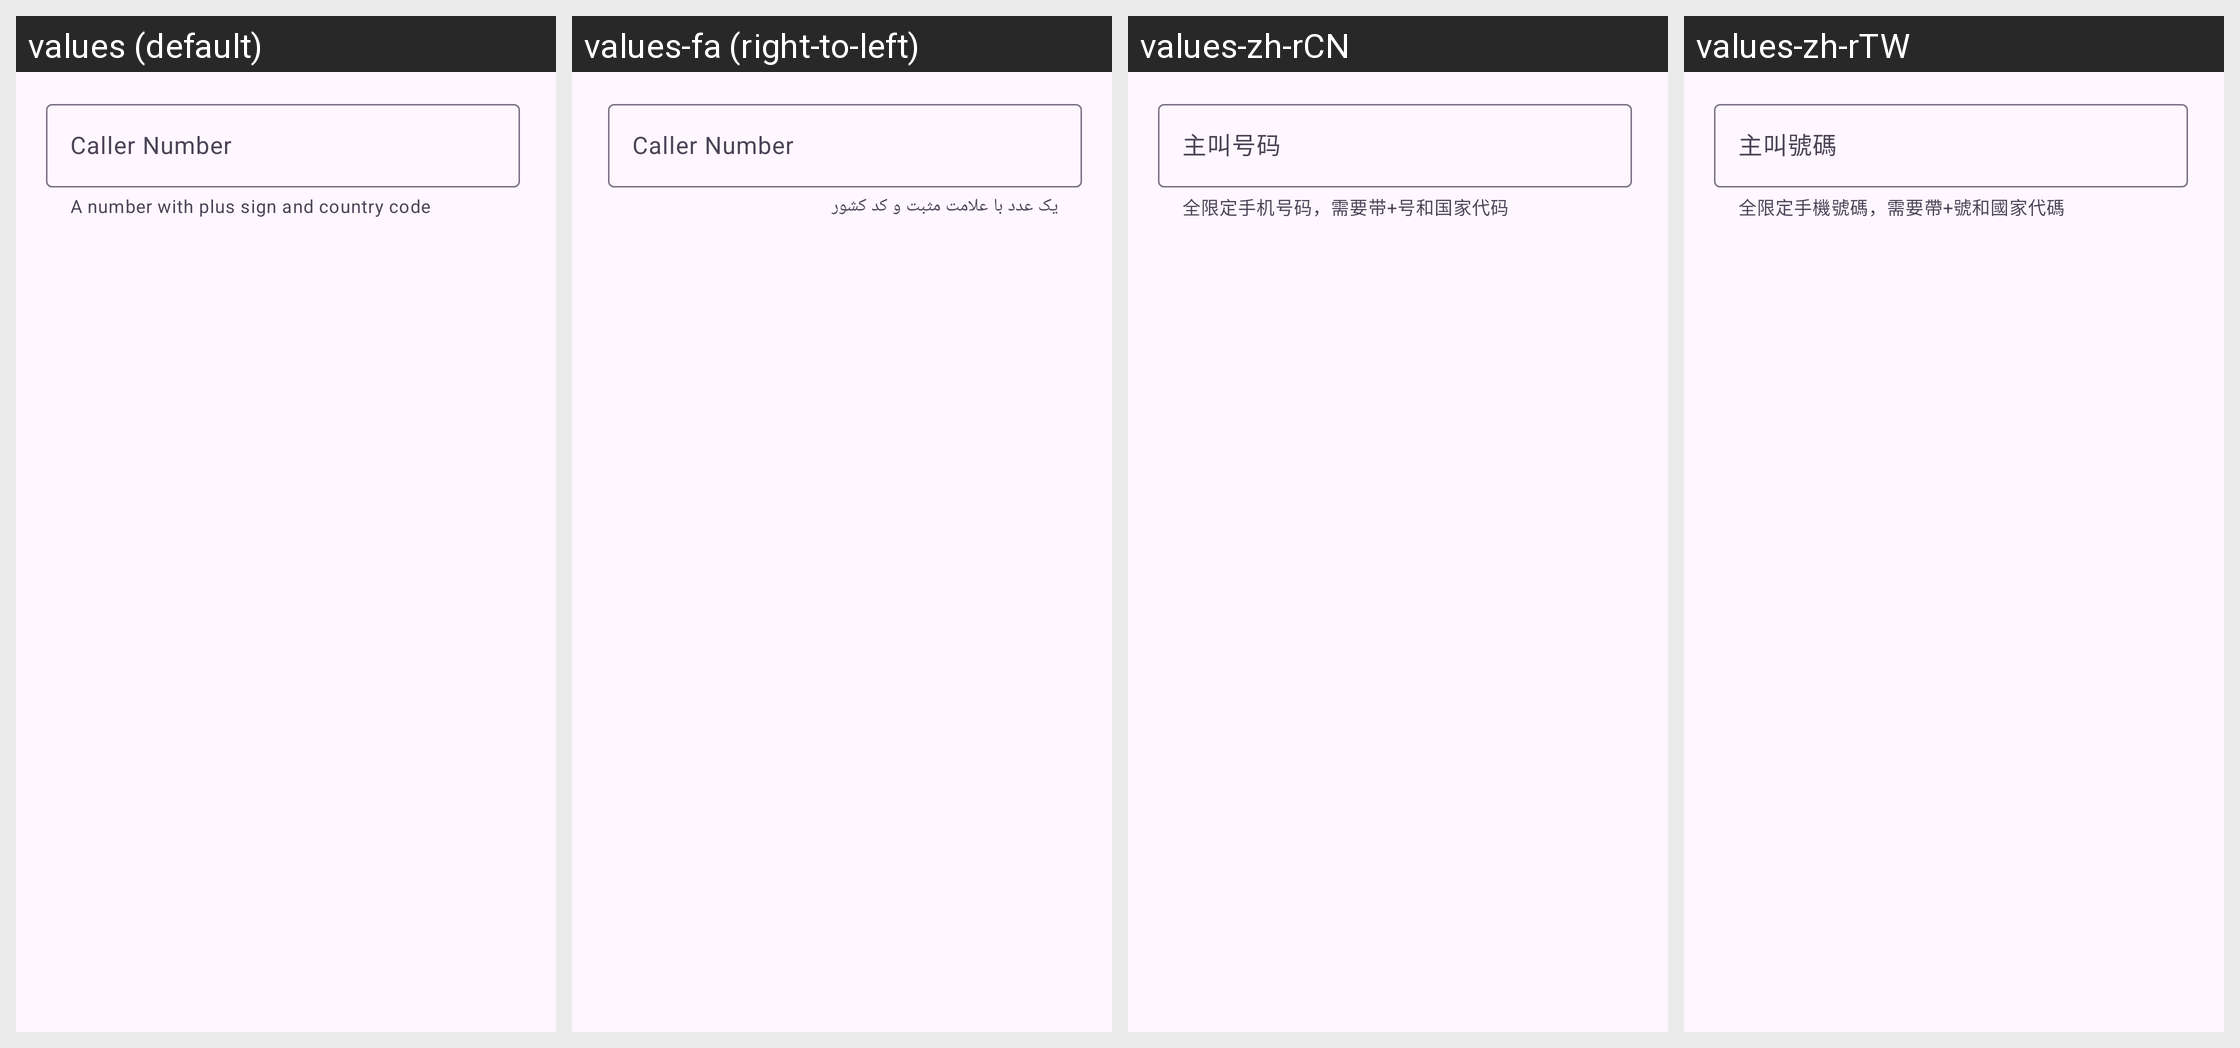

Here is an Android app screen in its default locale and in the app's own translations. Write out the translated-string differences for the strings that appear on this screen.
Android screen res/layout/dialog_vm_phone_dial.xml rendered under 4 locales, left to right: values (default), values-fa (right-to-left), values-zh-rCN, values-zh-rTW. Device: Nexus 5 (rendered at 1080×1920; each locale shown at half size, 540×960, under a caption strip naming it); theme Theme.Catalog.Purple.
Other locales in the repository, not shown: values-ar, values-de, values-de-rDE, values-es, values-fr, values-hi, values-in, values-it, values-ja, values-ko, values-ml, values-ms, values-pl, values-pt, values-ro, values-ru, values-th, values-tr, values-uk, values-vi, values-vi-rVN, values-zh, values-zh-rHK.
Strings drawn on this screen, with the default value and each locale's value (text and hints the layout hard-codes, and strings that could not be matched under every locale, appear in the picture but are not listed):

phone_number_help_tips
  values: A number with plus sign and country code
  values-fa: یک عدد با علامت مثبت و کد کشور
  values-zh-rCN: 全限定手机号码，需要带+号和国家代码
  values-zh-rTW: 全限定手機號碼，需要帶+號和國家代碼

caller_number
  values: Caller Number
  values-fa: Caller Number  [not translated; the default value is used]
  values-zh-rCN: 主叫号码
  values-zh-rTW: 主叫號碼
